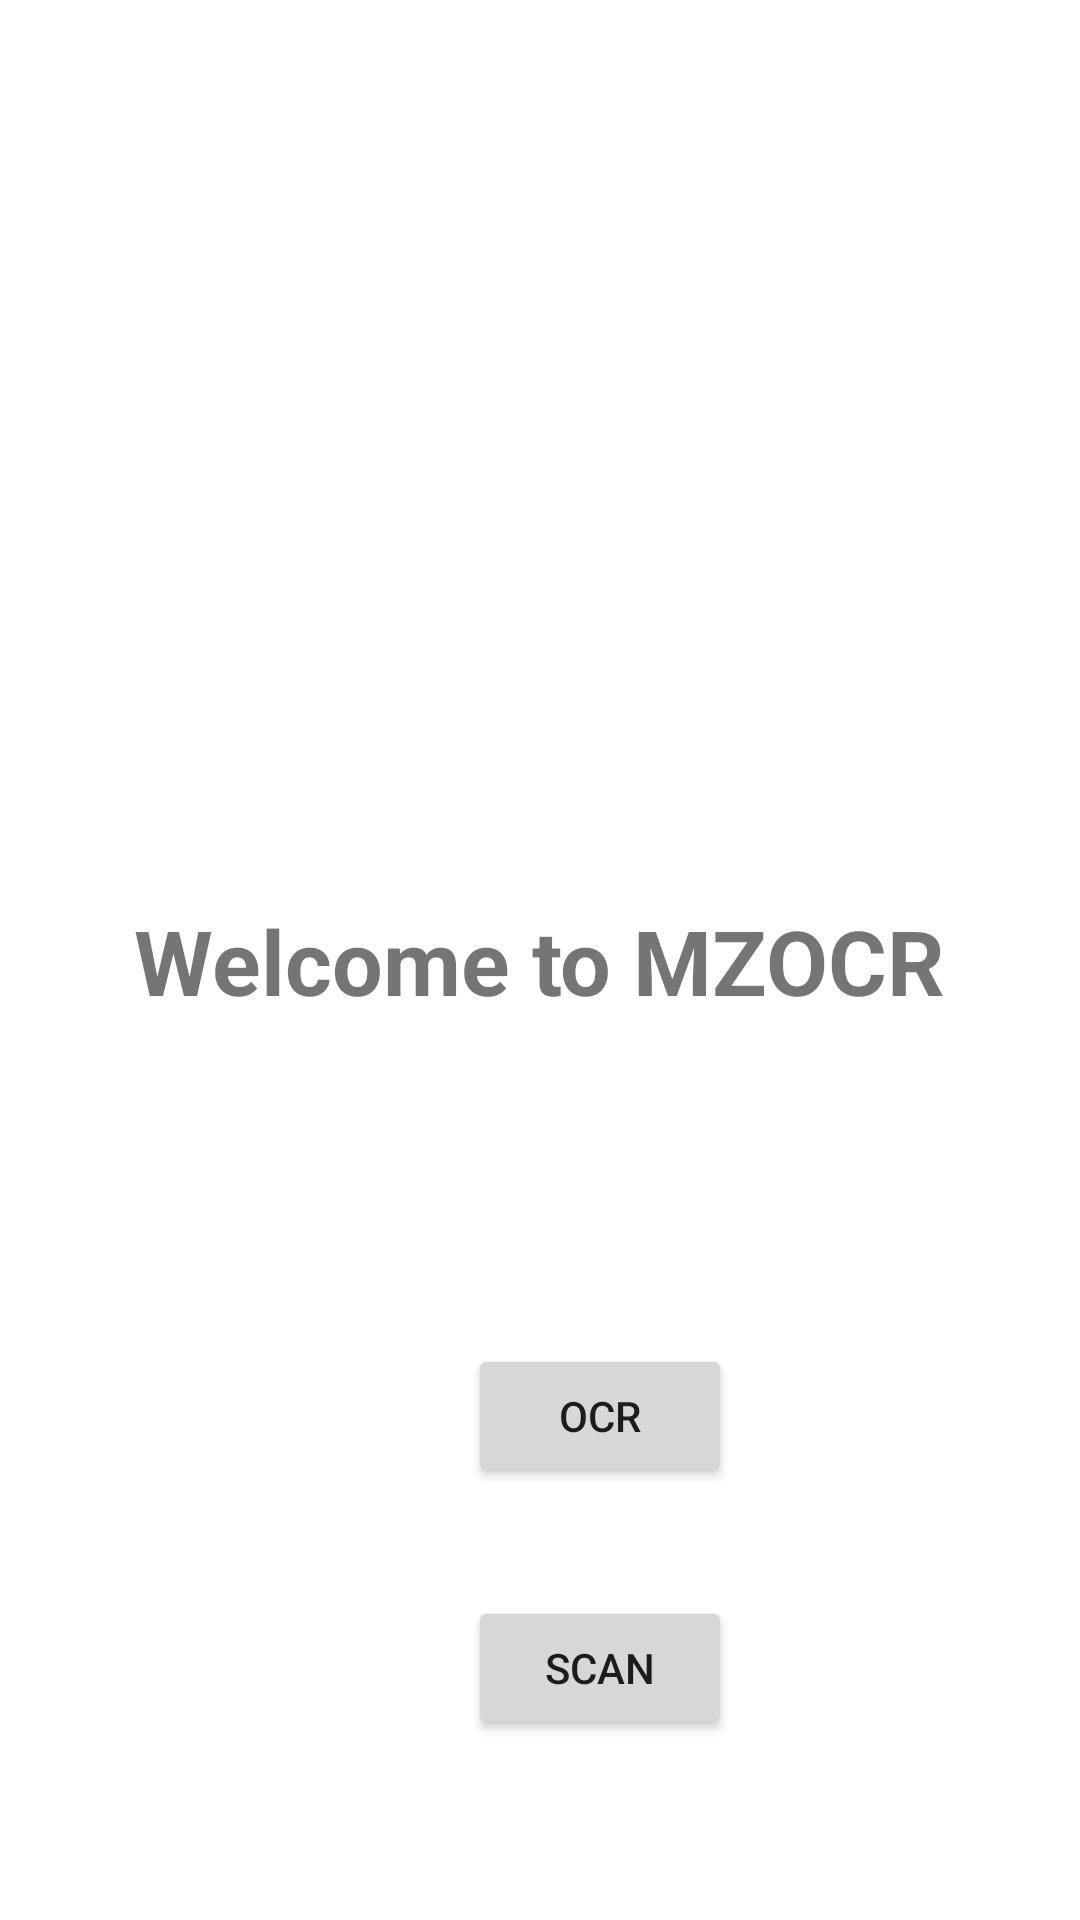

Layout XML and referenced resources for this Android screen:
<!-- AndroidManifest.xml: application theme Theme.MZOCR -->
<!-- res/layout/activity_main.xml -->
<?xml version="1.0" encoding="utf-8"?>
<androidx.constraintlayout.widget.ConstraintLayout xmlns:android="http://schemas.android.com/apk/res/android"
    xmlns:app="http://schemas.android.com/apk/res-auto"
    xmlns:tools="http://schemas.android.com/tools"
    android:layout_width="match_parent"
    android:layout_height="match_parent"
    tools:context=".MainActivity">

    <TextView
        android:layout_width="wrap_content"
        android:layout_height="wrap_content"
        android:text="Welcome to MZOCR"
        android:textSize="30dp"
        android:textStyle="bold"
        app:layout_constraintBottom_toBottomOf="parent"
        app:layout_constraintLeft_toLeftOf="parent"
        app:layout_constraintRight_toRightOf="parent"
        app:layout_constraintTop_toTopOf="parent" />

    <Button
        android:id="@+id/ocrBtn"
        android:layout_width="wrap_content"
        android:layout_height="wrap_content"
        android:layout_marginLeft="156dp"
        android:layout_marginTop="448dp"
        android:text="OCR"
        app:layout_constraintLeft_toLeftOf="parent"
        app:layout_constraintTop_toTopOf="parent" />

    <Button
        android:id="@+id/scanBtn"
        android:layout_width="wrap_content"
        android:layout_height="wrap_content"
        android:layout_marginLeft="156dp"
        android:layout_marginTop="532dp"
        android:text="SCAN"
        app:layout_constraintLeft_toLeftOf="parent"
        app:layout_constraintTop_toTopOf="parent" />

</androidx.constraintlayout.widget.ConstraintLayout>
<!-- resources referenced by this layout -->
<resources>
  <style name="Theme.MZOCR" parent="Theme.MaterialComponents.DayNight.DarkActionBar">
          
          <item name="colorPrimary">@color/black</item>
          <item name="colorPrimaryVariant">@color/black</item>
          <item name="colorOnPrimary">@color/white</item>
          
          <item name="colorSecondary">@color/teal_200</item>
          <item name="colorSecondaryVariant">@color/teal_700</item>
          <item name="colorOnSecondary">@color/black</item>
          
          <item name="android:statusBarColor" tools:targetApi="l">?attr/colorPrimaryVariant</item>
          
      </style>
  <!-- not gathered from this repository: default colours our renderer supplied (Android Studio template values) -->
  <color name="teal_200">#FF03DAC5</color>
  <color name="teal_700">#FF018786</color>
  <color name="black">#FF000000</color>
  <color name="white">#FFFFFFFF</color>
</resources>
